Photos from the image-classification dataset "cropped_dataset" in the GitHub repository vkerem0/visionfortress. Its 9 classes are: demoman, engineer, heavy, medic, pyro, scout, sniper, soldier, spy.

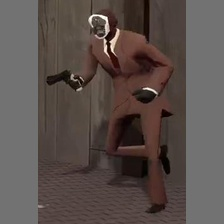
Label: spy

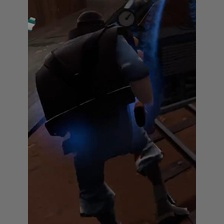
Label: demoman

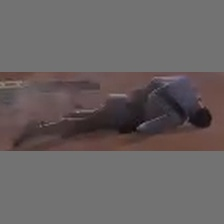
Label: soldier

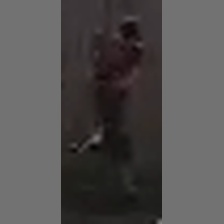
Label: scout

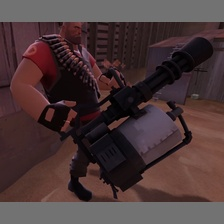
Label: heavy

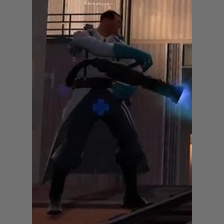
Label: medic
